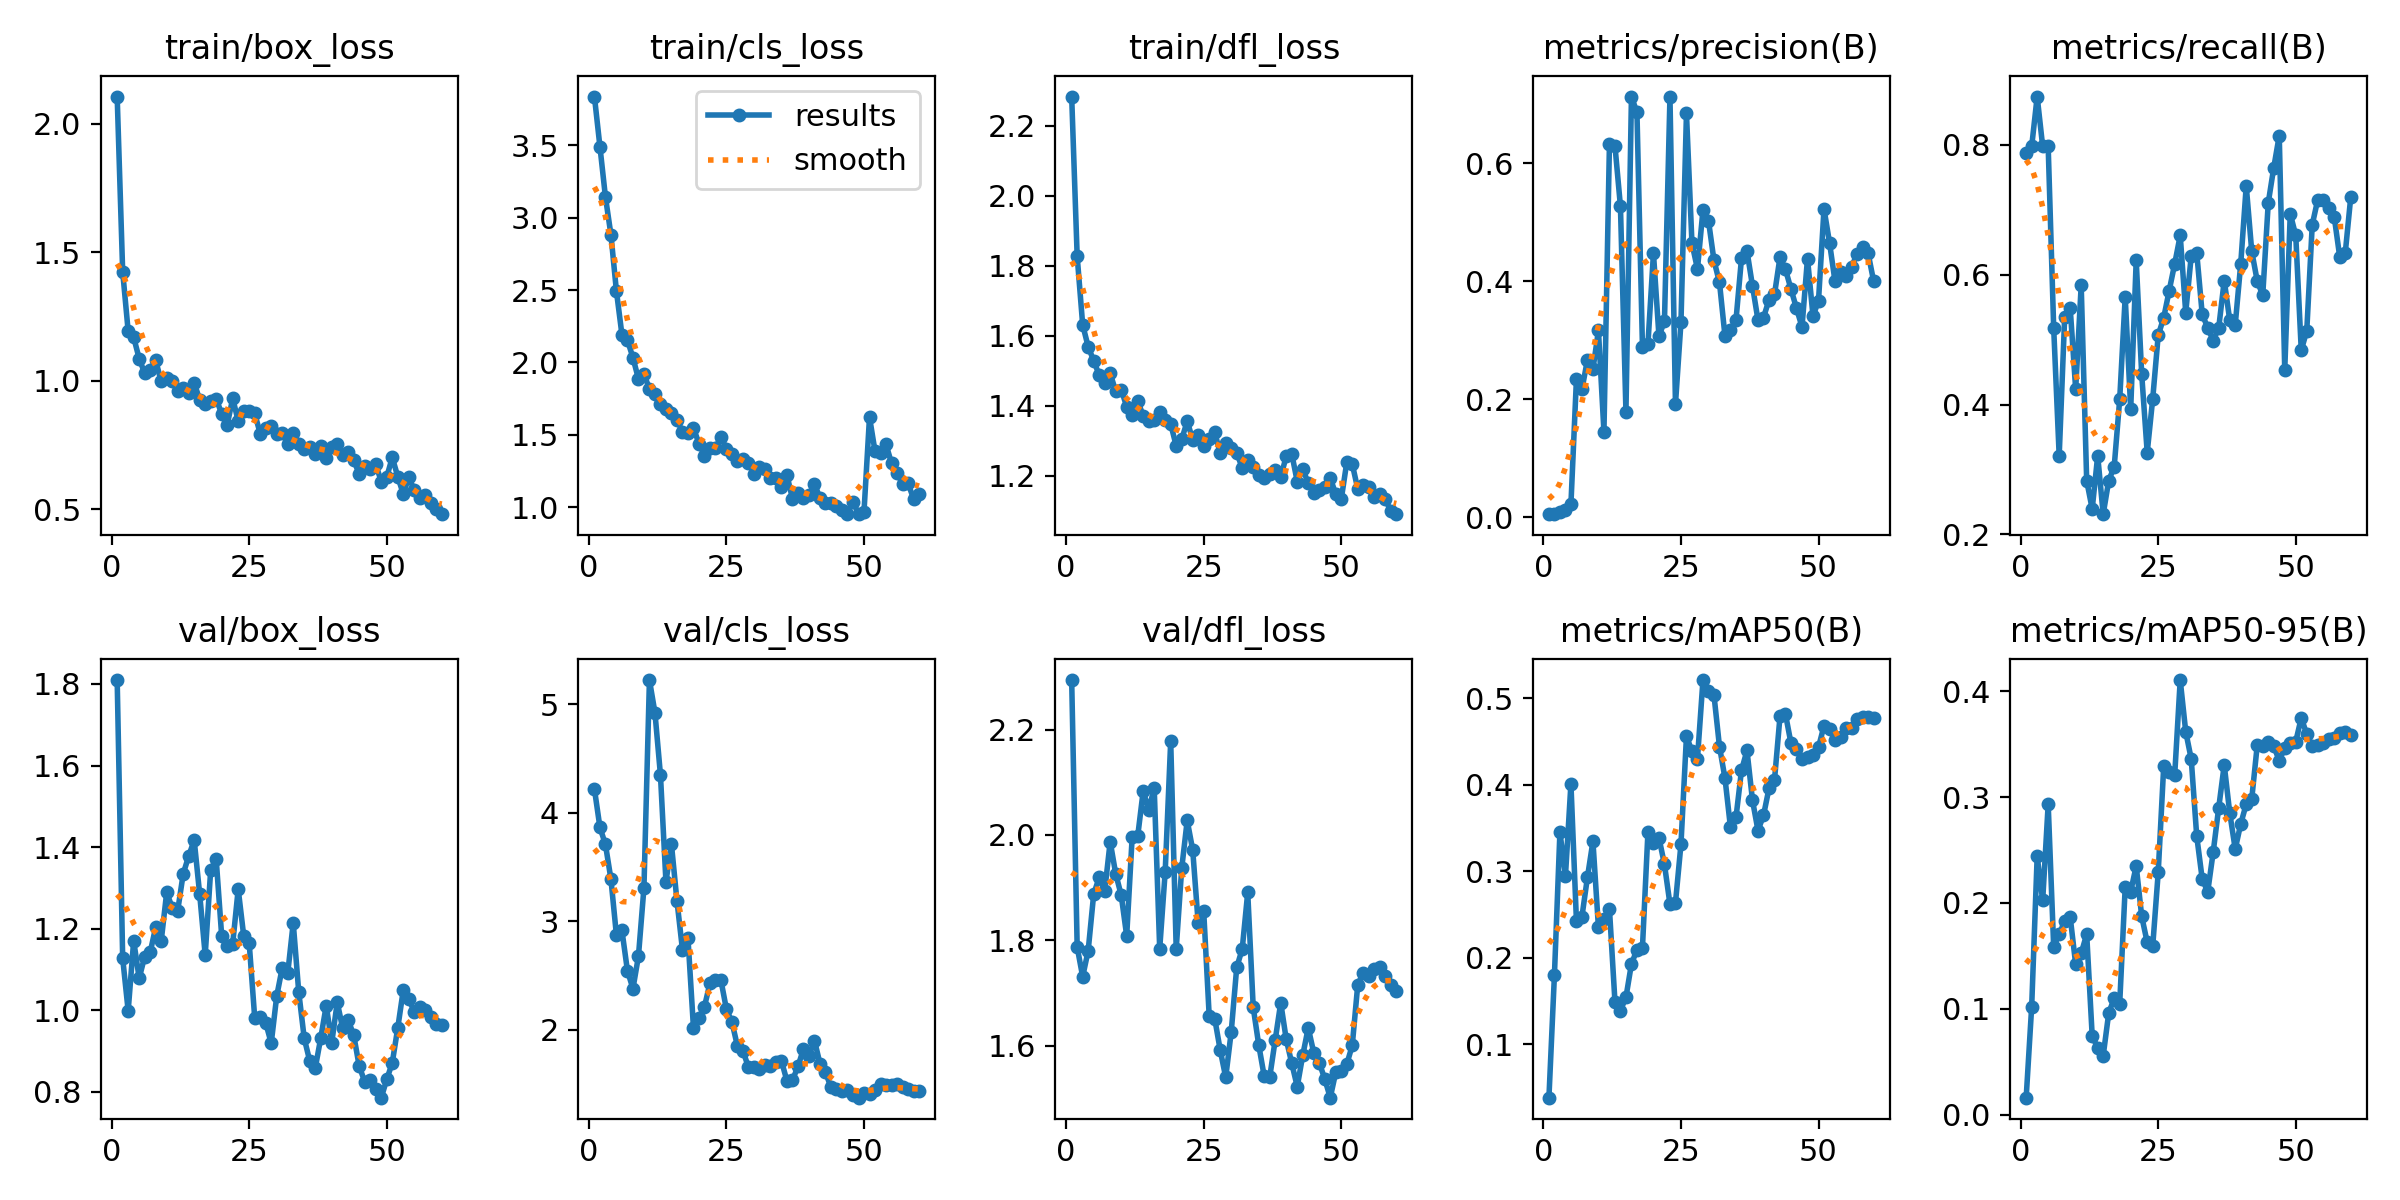

The table this chart was drawn from, first rows:
epoch, time, train/box_loss, train/cls_loss, train/dfl_loss, metrics/precision(B), metrics/recall(B), metrics/mAP50(B), metrics/mAP50-95(B), val/box_loss, val/cls_loss, val/dfl_loss, lr/pg0, lr/pg1, lr/pg2
1, 21.46, 2.107, 3.838, 2.284, 0.00537, 0.7876, 0.0382, 0.016, 1.81, 4.219, 2.294, 7e-05, 7e-05, 7e-05
2, 23.6, 1.425, 3.492, 1.827, 0.00572, 0.7977, 0.1801, 0.1019, 1.128, 3.866, 1.788, 0.0001475, 0.0001475, 0.0001475
3, 25.16, 1.193, 3.145, 1.631, 0.00832, 0.8746, 0.3455, 0.2441, 0.9987, 3.708, 1.731, 0.0002224, 0.0002224, 0.0002224
4, 26.71, 1.169, 2.882, 1.568, 0.01282, 0.7977, 0.2943, 0.2023, 1.171, 3.389, 1.781, 0.0002947, 0.0002947, 0.0002947
5, 28.25, 1.087, 2.492, 1.529, 0.0222, 0.7977, 0.4013, 0.2932, 1.079, 2.871, 1.888, 0.0003643, 0.0003643, 0.0003643
6, 29.78, 1.03, 2.192, 1.488, 0.2341, 0.5184, 0.2427, 0.1586, 1.132, 2.916, 1.92, 0.0004312, 0.0004312, 0.0004312
7, 31.44, 1.043, 2.154, 1.464, 0.2168, 0.3211, 0.2475, 0.1706, 1.142, 2.545, 1.893, 0.0004955, 0.0004955, 0.0004955
8, 32.98, 1.08, 2.033, 1.492, 0.267, 0.5351, 0.2931, 0.1827, 1.204, 2.38, 1.987, 0.0005572, 0.0005572, 0.0005572
9, 35.4, 0.9977, 1.886, 1.441, 0.251, 0.5487, 0.3347, 0.1868, 1.17, 2.678, 1.927, 0.0006163, 0.0006163, 0.0006163
10, 36.89, 1.013, 1.92, 1.446, 0.3167, 0.4236, 0.2351, 0.142, 1.289, 3.308, 1.886, 0.0006727, 0.0006727, 0.0006727
11, 38.4, 0.9987, 1.816, 1.397, 0.1452, 0.5836, 0.2444, 0.1524, 1.252, 5.222, 1.809, 0.0007265, 0.0007265, 0.0007265
12, 39.93, 0.9603, 1.781, 1.373, 0.6322, 0.2826, 0.2565, 0.1704, 1.244, 4.922, 1.997, 0.0007776, 0.0007776, 0.0007776
13, 41.45, 0.9721, 1.709, 1.414, 0.63, 0.2391, 0.1494, 0.0744, 1.334, 4.349, 1.998, 0.000802, 0.000802, 0.000802
14, 42.98, 0.9534, 1.681, 1.371, 0.5269, 0.3211, 0.1389, 0.06305, 1.378, 3.364, 2.083, 0.0007855, 0.0007855, 0.0007855
15, 44.52, 0.9919, 1.651, 1.358, 0.1793, 0.2311, 0.1543, 0.05565, 1.417, 3.709, 2.047, 0.000769, 0.000769, 0.000769
16, 46.07, 0.9266, 1.605, 1.358, 0.7131, 0.2826, 0.1929, 0.09575, 1.284, 3.189, 2.089, 0.0007525, 0.0007525, 0.0007525
17, 47.75, 0.9099, 1.518, 1.381, 0.6862, 0.3044, 0.2092, 0.1101, 1.135, 2.739, 1.784, 0.000736, 0.000736, 0.000736
18, 49.31, 0.9218, 1.515, 1.359, 0.2889, 0.408, 0.2118, 0.105, 1.344, 2.847, 1.931, 0.0007195, 0.0007195, 0.0007195
19, 50.87, 0.9302, 1.547, 1.348, 0.2943, 0.5658, 0.3456, 0.2148, 1.37, 2.02, 2.178, 0.000703, 0.000703, 0.000703
20, 52.42, 0.8719, 1.439, 1.285, 0.4475, 0.393, 0.3328, 0.2108, 1.181, 2.11, 1.784, 0.0006865, 0.0006865, 0.0006865
21, 54.04, 0.8288, 1.356, 1.303, 0.3071, 0.6221, 0.3388, 0.2349, 1.157, 2.214, 1.937, 0.00067, 0.00067, 0.00067
22, 55.8, 0.932, 1.408, 1.356, 0.3323, 0.4465, 0.308, 0.1873, 1.163, 2.43, 2.028, 0.0006535, 0.0006535, 0.0006535
23, 57.45, 0.8436, 1.41, 1.303, 0.7125, 0.3261, 0.2621, 0.1627, 1.297, 2.463, 1.972, 0.000637, 0.000637, 0.000637
24, 59.25, 0.8831, 1.482, 1.316, 0.1919, 0.4088, 0.2635, 0.159, 1.183, 2.456, 1.832, 0.0006205, 0.0006205, 0.0006205
25, 60.8, 0.8813, 1.404, 1.285, 0.3303, 0.5067, 0.3313, 0.2288, 1.164, 2.188, 1.855, 0.000604, 0.000604, 0.000604
26, 62.33, 0.8738, 1.366, 1.306, 0.6844, 0.5339, 0.4563, 0.3291, 0.9814, 2.071, 1.656, 0.0005875, 0.0005875, 0.0005875
27, 63.92, 0.7946, 1.315, 1.324, 0.4642, 0.5757, 0.439, 0.3232, 0.9836, 1.849, 1.652, 0.000571, 0.000571, 0.000571
28, 65.59, 0.8154, 1.329, 1.263, 0.4209, 0.6171, 0.4305, 0.3211, 0.9693, 1.808, 1.592, 0.0005545, 0.0005545, 0.0005545
29, 67.11, 0.8257, 1.306, 1.292, 0.5208, 0.6605, 0.5213, 0.4106, 0.9194, 1.654, 1.54, 0.000538, 0.000538, 0.000538
30, 68.64, 0.7944, 1.231, 1.279, 0.5028, 0.5418, 0.5081, 0.3619, 1.035, 1.657, 1.627, 0.0005215, 0.0005215, 0.0005215
31, 70.21, 0.7989, 1.274, 1.266, 0.4354, 0.6288, 0.5038, 0.336, 1.104, 1.642, 1.749, 0.000505, 0.000505, 0.000505
32, 72, 0.756, 1.264, 1.222, 0.3981, 0.6338, 0.4444, 0.2631, 1.091, 1.676, 1.784, 0.0004885, 0.0004885, 0.0004885
33, 73.68, 0.7967, 1.198, 1.245, 0.3072, 0.539, 0.4078, 0.2226, 1.214, 1.67, 1.891, 0.000472, 0.000472, 0.000472
34, 75.22, 0.7553, 1.199, 1.224, 0.3178, 0.5184, 0.3507, 0.2105, 1.045, 1.705, 1.673, 0.0004555, 0.0004555, 0.0004555
35, 77, 0.7356, 1.141, 1.202, 0.334, 0.4983, 0.3623, 0.2483, 0.9314, 1.712, 1.602, 0.000439, 0.000439, 0.000439
36, 78.55, 0.7445, 1.219, 1.192, 0.4387, 0.5184, 0.4167, 0.29, 0.8759, 1.529, 1.542, 0.0004225, 0.0004225, 0.0004225
37, 80.11, 0.7174, 1.057, 1.206, 0.4515, 0.5911, 0.4398, 0.3303, 0.8581, 1.537, 1.541, 0.000406, 0.000406, 0.000406
38, 81.64, 0.745, 1.096, 1.217, 0.3921, 0.5301, 0.3823, 0.2851, 0.9319, 1.663, 1.612, 0.0003895, 0.0003895, 0.0003895
39, 83.16, 0.7017, 1.06, 1.196, 0.3342, 0.523, 0.3472, 0.2509, 1.012, 1.826, 1.682, 0.000373, 0.000373, 0.000373
40, 84.73, 0.743, 1.081, 1.256, 0.3385, 0.6171, 0.3646, 0.2747, 0.9203, 1.763, 1.613, 0.0003565, 0.0003565, 0.0003565
41, 86.26, 0.755, 1.156, 1.263, 0.3684, 0.7369, 0.3959, 0.2933, 1.02, 1.9, 1.567, 0.00034, 0.00034, 0.00034
42, 87.82, 0.7117, 1.064, 1.183, 0.3778, 0.6362, 0.4055, 0.2982, 0.9554, 1.69, 1.523, 0.0003235, 0.0003235, 0.0003235
43, 89.45, 0.7221, 1.029, 1.22, 0.4408, 0.5903, 0.4792, 0.3491, 0.9757, 1.61, 1.582, 0.000307, 0.000307, 0.000307
44, 91.03, 0.6916, 1.028, 1.178, 0.4201, 0.5686, 0.4818, 0.3481, 0.9387, 1.47, 1.634, 0.0002905, 0.0002905, 0.0002905
45, 92.54, 0.6367, 1.006, 1.151, 0.3867, 0.7107, 0.448, 0.3516, 0.8625, 1.46, 1.587, 0.000274, 0.000274, 0.000274
46, 94.07, 0.6669, 0.9808, 1.16, 0.3542, 0.765, 0.4419, 0.3482, 0.8249, 1.433, 1.568, 0.0002575, 0.0002575, 0.0002575
47, 95.59, 0.6584, 0.9543, 1.168, 0.3228, 0.8144, 0.4297, 0.3343, 0.8282, 1.442, 1.538, 0.000241, 0.000241, 0.000241
48, 97.16, 0.6754, 1.038, 1.193, 0.4385, 0.4532, 0.4324, 0.3467, 0.8074, 1.403, 1.502, 0.0002245, 0.0002245, 0.0002245
49, 98.7, 0.6084, 0.9505, 1.147, 0.341, 0.694, 0.4341, 0.3508, 0.7858, 1.376, 1.55, 0.000208, 0.000208, 0.000208
50, 100.3, 0.626, 0.9679, 1.133, 0.367, 0.6605, 0.4435, 0.3524, 0.8305, 1.422, 1.553, 0.0001915, 0.0001915, 0.0001915
51, 107.8, 0.7022, 1.622, 1.238, 0.5228, 0.4838, 0.4683, 0.3748, 0.8712, 1.408, 1.565, 0.000175, 0.000175, 0.000175
52, 109.3, 0.6278, 1.386, 1.233, 0.4656, 0.5134, 0.4652, 0.3595, 0.9566, 1.444, 1.601, 0.0001585, 0.0001585, 0.0001585
53, 111, 0.5595, 1.374, 1.162, 0.3999, 0.6773, 0.4518, 0.3479, 1.049, 1.502, 1.716, 0.000142, 0.000142, 0.000142
54, 112.5, 0.6253, 1.433, 1.174, 0.4166, 0.7157, 0.4551, 0.3493, 1.028, 1.489, 1.739, 0.0001255, 0.0001255, 0.0001255
55, 114.1, 0.5747, 1.303, 1.166, 0.4086, 0.7157, 0.466, 0.351, 0.996, 1.49, 1.733, 0.000109, 0.000109, 0.000109
56, 115.6, 0.5425, 1.237, 1.14, 0.4235, 0.7021, 0.4656, 0.3548, 1.008, 1.497, 1.747, 9.25e-05, 9.25e-05, 9.25e-05
57, 117.2, 0.5552, 1.16, 1.147, 0.4467, 0.689, 0.4766, 0.356, 1.001, 1.472, 1.749, 7.6e-05, 7.6e-05, 7.6e-05
58, 118.7, 0.524, 1.165, 1.132, 0.4588, 0.6271, 0.479, 0.3609, 0.9826, 1.454, 1.733, 5.95e-05, 5.95e-05, 5.95e-05
59, 120.3, 0.5028, 1.058, 1.1, 0.4484, 0.6338, 0.479, 0.3619, 0.967, 1.436, 1.716, 4.3e-05, 4.3e-05, 4.3e-05
60, 121.9, 0.4813, 1.087, 1.09, 0.4012, 0.72, 0.4779, 0.359, 0.9633, 1.44, 1.705, 2.65e-05, 2.65e-05, 2.65e-05
